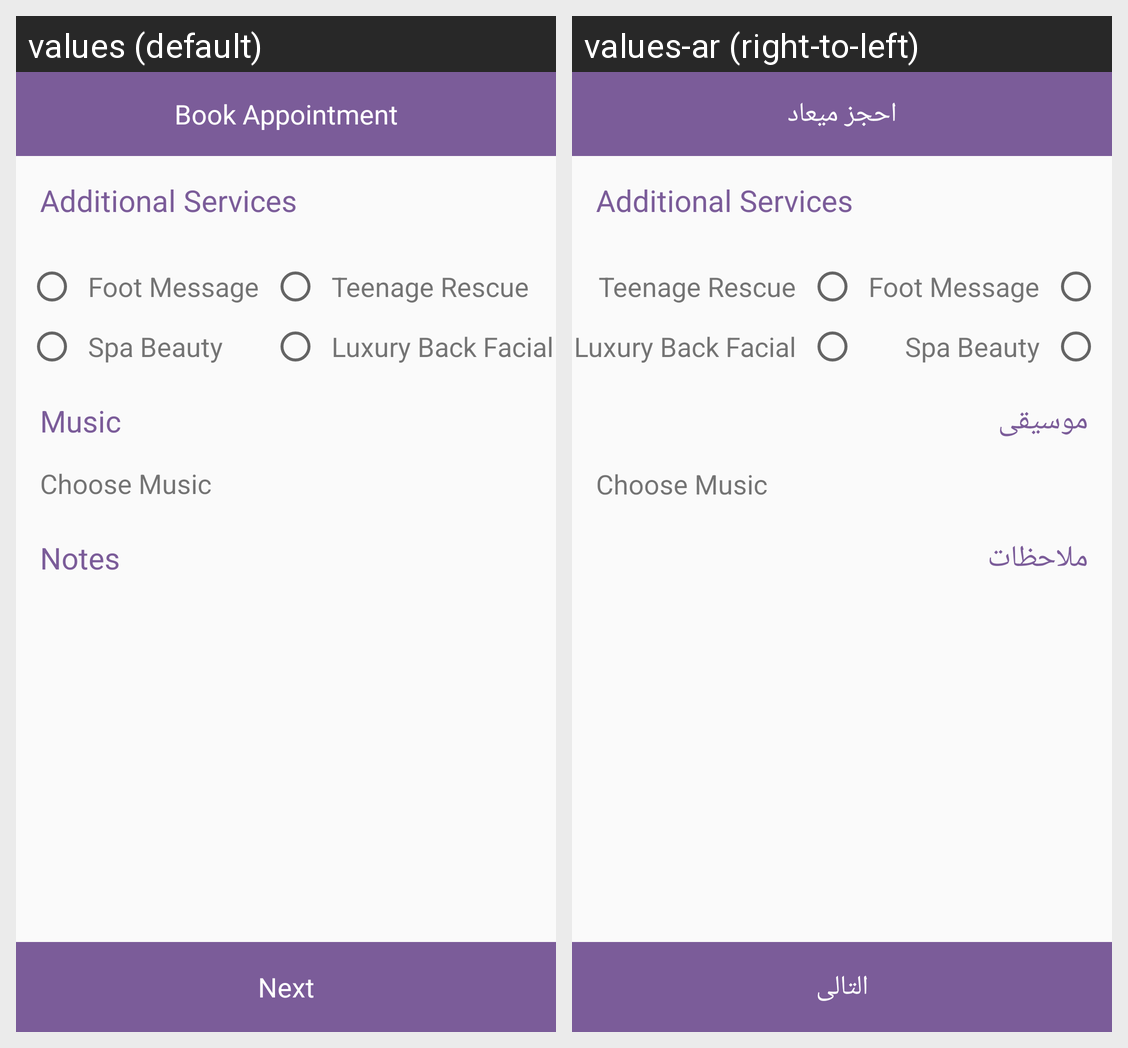

For this localized Android screen grid, give each drawn string resource with its value in every locale shown.
Android screen res/layout/activity_book_services.xml rendered under 2 locales, left to right: values (default), values-ar (right-to-left). Device: Nexus 5 (rendered at 1080×1920; each locale shown at half size, 540×960, under a caption strip naming it); theme AppTheme.NoActionBar.
Strings drawn on this screen, with the default value and each locale's value (text and hints the layout hard-codes, and strings that could not be matched under every locale, appear in the picture but are not listed):

book_appointment
  values: Book Appointment
  values-ar: احجز ميعاد

music
  values: Music
  values-ar: موسيقى

notes
  values: Notes
  values-ar: ملاحظات

next
  values: Next
  values-ar: التالى
